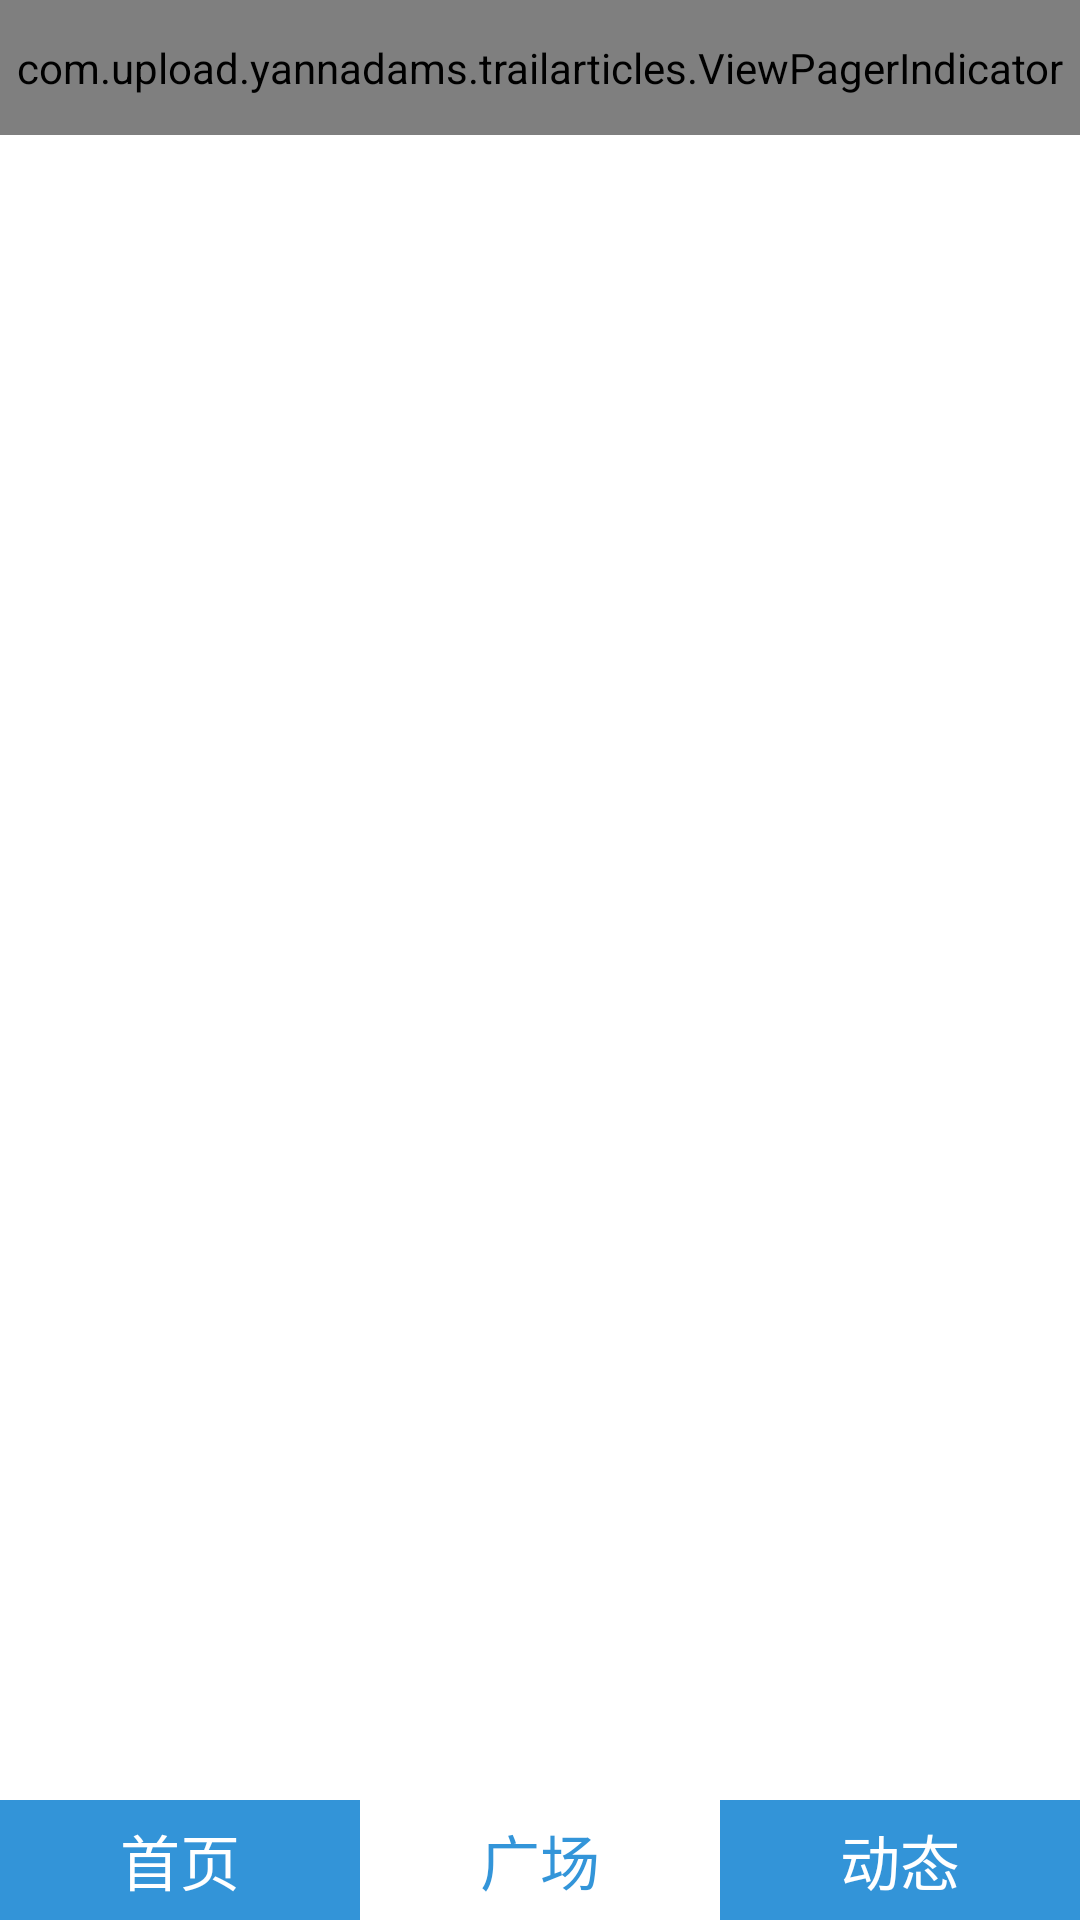

The Android layout XML behind this screen, and the referenced resources:
<!-- AndroidManifest.xml: application theme AppTheme -->
<!-- res/layout/content_main.xml -->
<?xml version="1.0" encoding="utf-8"?>
<RelativeLayout xmlns:android="http://schemas.android.com/apk/res/android"
    xmlns:app="http://schemas.android.com/apk/res-auto"
    xmlns:tools="http://schemas.android.com/tools"
    android:layout_width="match_parent"
    android:layout_height="match_parent"
    app:layout_behavior="@string/appbar_scrolling_view_behavior"
    tools:context="com.upload.yannadams.trailarticles.MainActivity"
    tools:showIn="@layout/activity_main">

    <android.support.v4.widget.DrawerLayout
        android:id="@+id/drawer"
        android:layout_width="match_parent"
        android:layout_height="match_parent">
        <include layout="@layout/vp_indicator" />
        
        <LinearLayout
            android:id="@+id/drawer_view"
            android:layout_width="240dp"
            android:layout_height="match_parent"
            android:orientation="vertical"
            android:layout_gravity="start"
            android:background="#007ACF"
            >

            <LinearLayout
                android:layout_width="wrap_content"
                android:layout_height="wrap_content"
                android:orientation="horizontal">

                <com.upload.yannadams.trailarticles.RoundImageView
                    android:layout_width="50dp"
                    android:layout_height="50dp"
                    android:layout_marginLeft="8dp"
                    android:layout_marginTop="8dp"
                    android:id="@+id/head"
                    android:src="@drawable/head"
                    />

                <TextView
                    android:layout_width="match_parent"
                    android:layout_height="wrap_content"
                    android:layout_marginLeft="8dp"
                    android:layout_marginTop="20dp"
                    android:textSize="20sp"
                    android:text="用户名"
                    android:id="@+id/username"
                    android:textColor="#FFFFFF"
                    android:background="@drawable/text_seletor"/>

            </LinearLayout>

            <View
                android:layout_width="match_parent"
                android:layout_height="3dp"
                android:layout_marginTop="5dp"
                android:layout_marginLeft="5dp"
                android:background="#E0E0E0">

            </View>


            <TextView
                android:text="我的好友"
                android:id="@+id/MyFri"
                android:padding="5dp"
                android:layout_width="match_parent"
                android:layout_height="wrap_content"
                android:textColor="#FFFFFF"
                android:textSize="20sp"
                android:background="@drawable/text_seletor"
                />
            <TextView
                android:text="我的收藏"
                android:id="@+id/MyCol"
                android:padding="5dp"
                android:layout_width="match_parent"
                android:layout_height="wrap_content"
                android:textColor="#FFFFFF"
                android:textSize="20sp"
                android:background="@drawable/text_seletor"
                />

            <View
                android:layout_width="match_parent"
                android:layout_height="3dp"
                android:layout_marginTop="5dp"
                android:layout_marginLeft="5dp"
                android:background="#E0E0E0">

            </View>

            <TextView
                android:text="编辑信息"
                android:id="@+id/EditPer"
                android:padding="8dp"
                android:layout_width="match_parent"
                android:layout_height="wrap_content"
                android:textColor="#FFFFFF"
                android:textSize="20sp"
                android:background="@drawable/text_seletor"
                />
            <TextView
                android:text="退出"
                android:id="@+id/Exit"
                android:padding="8dp"
                android:layout_width="match_parent"
                android:layout_height="wrap_content"
                android:textColor="#FFFFFF"
                android:textSize="20sp"
                android:background="@drawable/text_seletor"
                />

        </LinearLayout>

    </android.support.v4.widget.DrawerLayout>


</RelativeLayout>
<!-- res/layout/activity_main.xml (included above) -->
<?xml version="1.0" encoding="utf-8"?>
<android.support.design.widget.CoordinatorLayout xmlns:android="http://schemas.android.com/apk/res/android"
    xmlns:app="http://schemas.android.com/apk/res-auto"
    xmlns:tools="http://schemas.android.com/tools"
    android:layout_width="match_parent"
    android:layout_height="match_parent"
    android:fitsSystemWindows="true"
    tools:context="com.upload.yannadams.trailarticles.MainActivity">

    <android.support.design.widget.AppBarLayout
        android:layout_width="match_parent"
        android:layout_height="wrap_content"
        android:theme="@style/AppTheme.AppBarOverlay">

        <android.support.v7.widget.Toolbar
            android:id="@+id/toolbar"
            android:layout_width="match_parent"
            android:layout_height="?attr/actionBarSize"
            android:background="?attr/colorPrimary"
            app:popupTheme="@style/AppTheme.PopupOverlay" />

    </android.support.design.widget.AppBarLayout>

    <include layout="@layout/content_main" />


</android.support.design.widget.CoordinatorLayout>
<!-- res/layout/vp_indicator.xml (included above) -->
<LinearLayout xmlns:android="http://schemas.android.com/apk/res/android"
    xmlns:tools="http://schemas.android.com/tools"
    xmlns:zhy="http://schemas.android.com/tools"
    xmlns:app="http://schemas.android.com/apk/res-auto"

    android:layout_width="match_parent"
    android:layout_height="match_parent"
    android:background="#ffffffff"
    android:orientation="vertical" >

    <com.upload.yannadams.trailarticles.ViewPagerIndicator
        android:id="@+id/id_indicator"
        android:layout_width="match_parent"
        android:layout_height="45dp"
        android:background="@drawable/title_bar_bg_one_row"
        android:orientation="horizontal"
        zhy:item_count="4">
        <TextView
            android:layout_width="0dp"
            android:layout_height="fill_parent"
            android:layout_weight="1"
            android:gravity="center"
            android:text="短信1"
            android:textColor="#CC007ACF"
            android:textSize="16sp" />

        <TextView
            android:layout_width="0dp"
            android:layout_height="fill_parent"
            android:layout_weight="1"
            android:gravity="center"
            android:text="收藏2"
            android:textColor="#CC007ACF"
            android:textSize="16sp" />

        <TextView
            android:layout_width="0dp"
            android:layout_height="fill_parent"
            android:layout_weight="1"
            android:gravity="center"
            android:text="推荐3"
            android:textColor="#CC007ACF"
            android:textSize="16sp" />

        <TextView
            android:layout_width="0dp"
            android:layout_height="fill_parent"
            android:layout_weight="1"
            android:gravity="center"
            android:text="推荐4"
            android:textColor="#CC007ACF"
            android:textSize="16sp" />

        <TextView
            android:layout_width="0dp"
            android:layout_height="fill_parent"
            android:layout_weight="1"
            android:gravity="center"
            android:text="推荐5"
            android:textColor="#CC007ACF"
            android:textSize="16sp" />

        <TextView
            android:layout_width="0dp"
            android:layout_height="fill_parent"
            android:layout_weight="1"
            android:gravity="center"
            android:text="推荐6"
            android:textColor="#CC007ACF"
            android:textSize="16sp" />

        <TextView
            android:layout_width="0dp"
            android:layout_height="fill_parent"
            android:layout_weight="1"
            android:gravity="center"
            android:text="推荐7"
            android:textColor="#CC007ACF"
            android:textSize="16sp" />

    </com.upload.yannadams.trailarticles.ViewPagerIndicator>

    <android.support.v4.view.ViewPager
        android:id="@+id/id_vp"
        android:layout_width="match_parent"
        android:layout_height="0dp"
        android:layout_weight="1" >
    </android.support.v4.view.ViewPager>


    <LinearLayout
        android:layout_width="match_parent"
        android:layout_height="40dp"
        android:orientation="horizontal"
        >

        <TextView
            android:layout_width="0dp"
            android:layout_height="match_parent"
            android:layout_weight="1.0"
            android:id="@+id/home"
            android:text="首页"
            android:gravity="center"
            android:background="#CC007ACF"
            android:textColor="#FFFFFF"
            android:textSize="20sp"/>
        <TextView
            android:layout_width="0dp"
            android:layout_height="match_parent"
            android:layout_weight="1.0"
            android:id="@+id/square"
            android:text="广场"
            android:gravity="center"
            android:background="#FFFFFF"
            android:textColor="#CC007ACF"
            android:textSize="20sp"/>
        <TextView
            android:layout_width="0dp"
            android:layout_height="match_parent"
            android:layout_weight="1.0"
            android:id="@+id/dynamic"
            android:text="动态"
            android:gravity="center"
            android:background="#CC007ACF"
            android:textColor="#FFFFFF"
            android:textSize="20sp"/>

    </LinearLayout>

</LinearLayout>
<!-- resources referenced by this layout -->
<resources>
  <!-- drawable head: png bitmap (drawable, 11712 bytes) -->
  <!-- drawable text_seletor (drawable) -->
  <?xml version="1.0" encoding="utf-8"?>
  <selector xmlns:android="http://schemas.android.com/apk/res/android" >
      <item android:drawable="@drawable/txback" android:state_focused="true"/>
      <item android:drawable="@drawable/txback" android:state_pressed="true"/>
      <item android:drawable="@drawable/txback" android:state_selected="true"/>
      <item android:drawable="@drawable/txback1"/>
  </selector>
  <style name="AppTheme.AppBarOverlay" parent="ThemeOverlay.AppCompat.Dark.ActionBar" />
  <style name="AppTheme.PopupOverlay" parent="ThemeOverlay.AppCompat.Light" />
  <style name="AppTheme" parent="Theme.AppCompat.Light.DarkActionBar">
          
          
          <item name="colorPrimary">#4876FF</item>
          
          <item name="colorPrimaryDark">#3A5FCD</item>
          
          <item name="android:windowBackground">@android:color/white</item>
          <item name="colorAccent">@color/colorAccent</item>
      </style>
  <!-- drawable txback1: png bitmap (drawable, 303 bytes) -->
  <color name="colorAccent">#0b86b4</color>
</resources>
